Dataset: bali-3 (GitHub, realtechsupport/c-plus-r). Classes: aroid, cacao, passiflora.

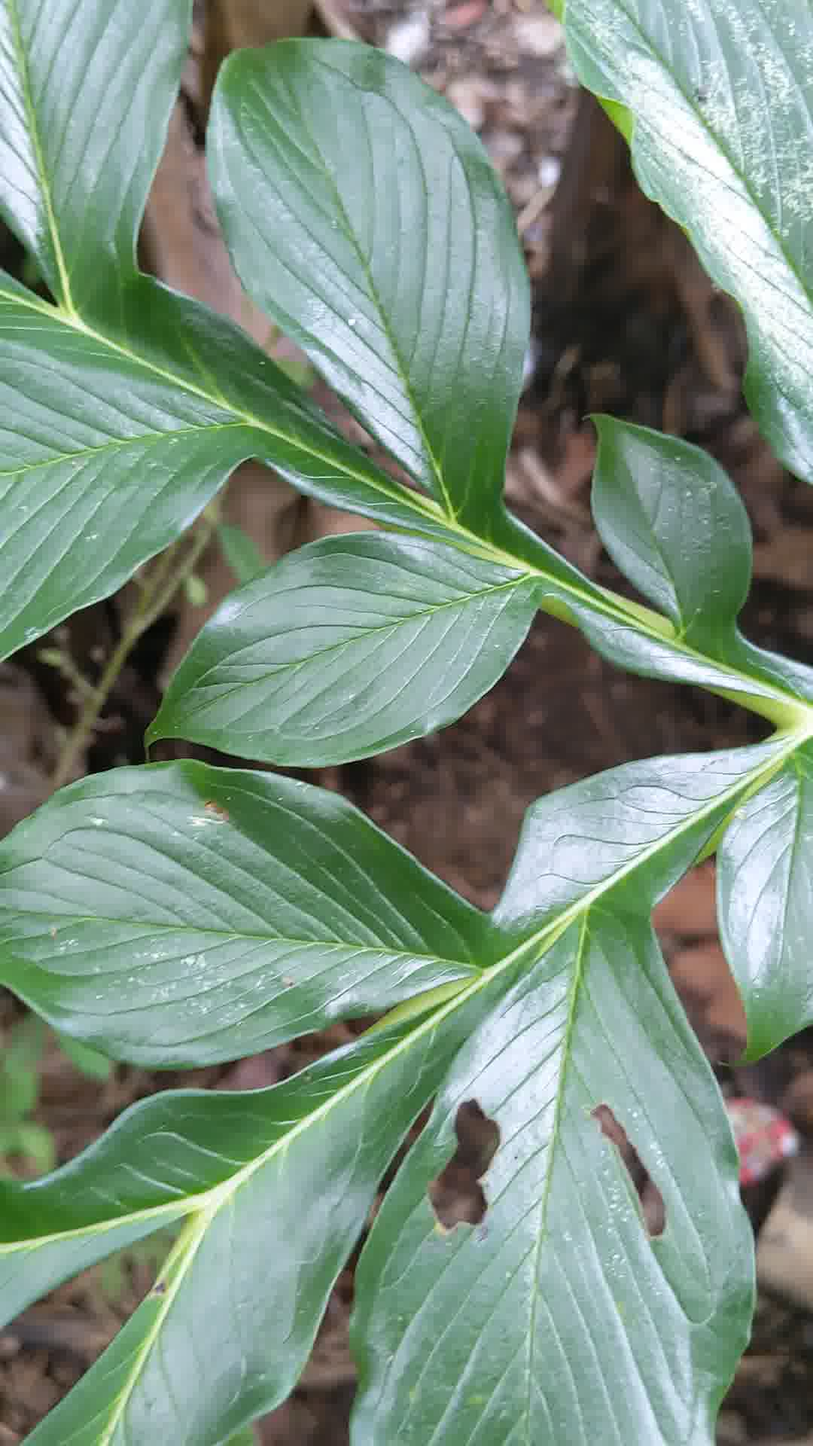
Label: aroid

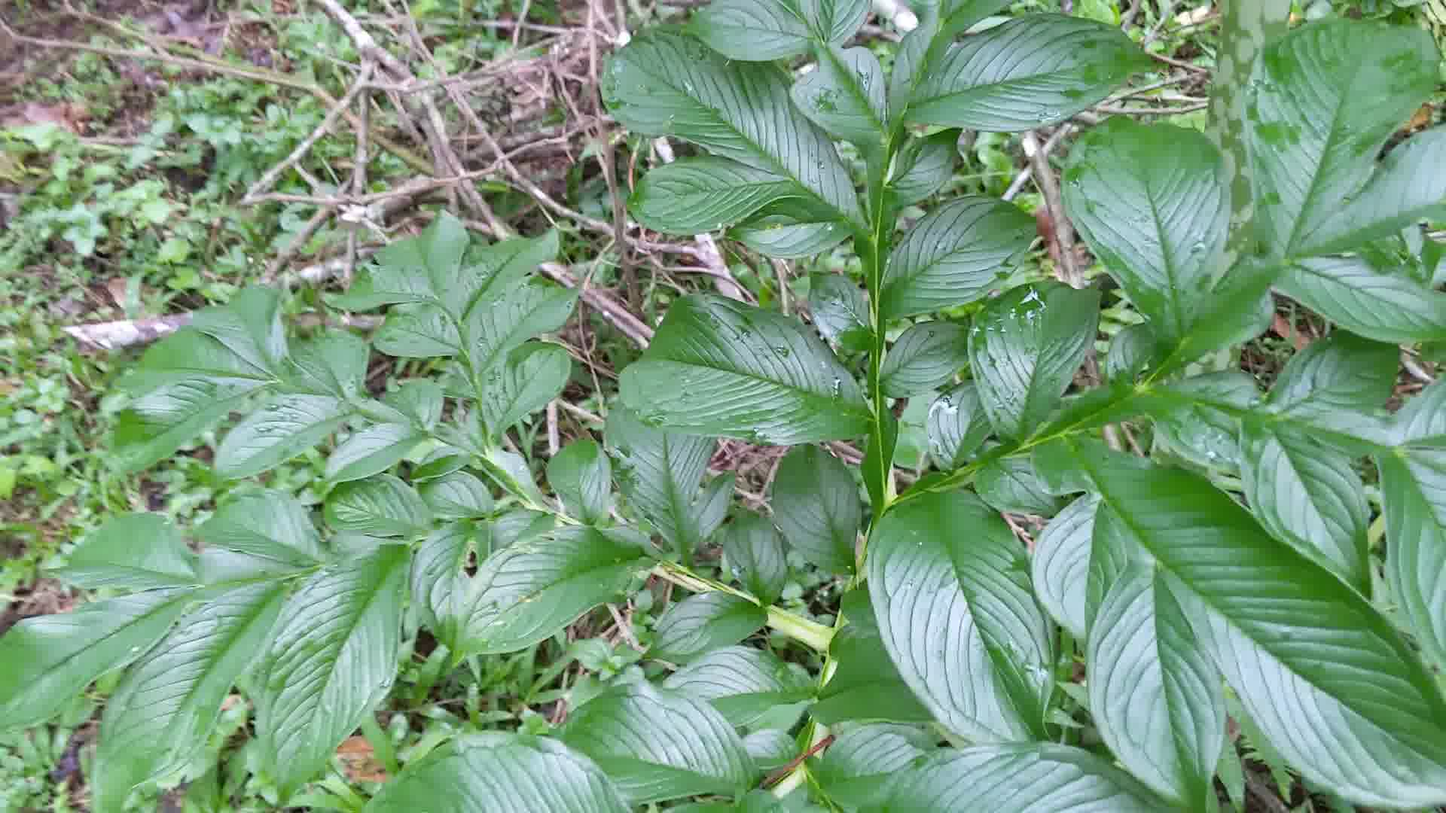
Label: aroid

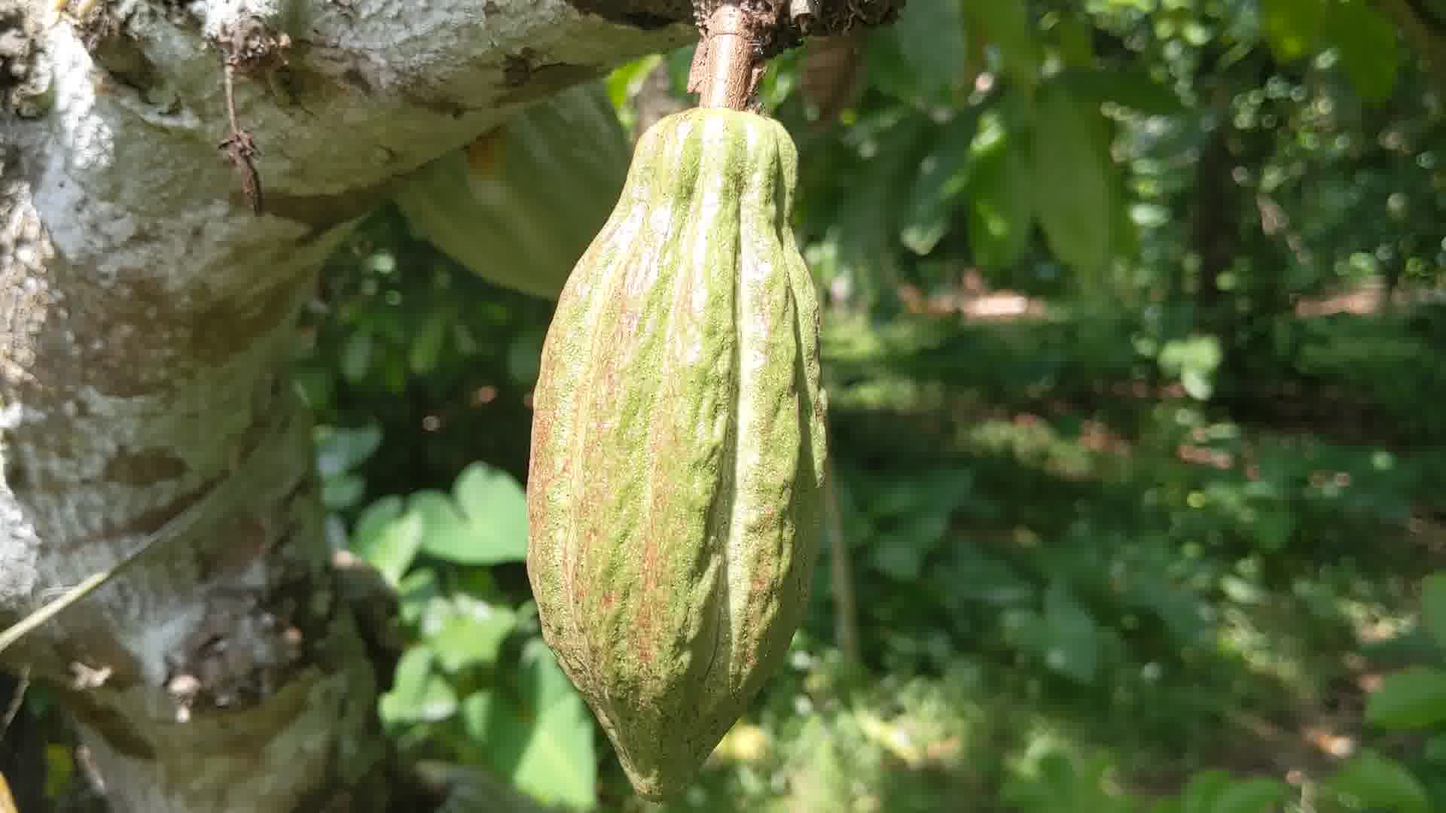
Label: cacao

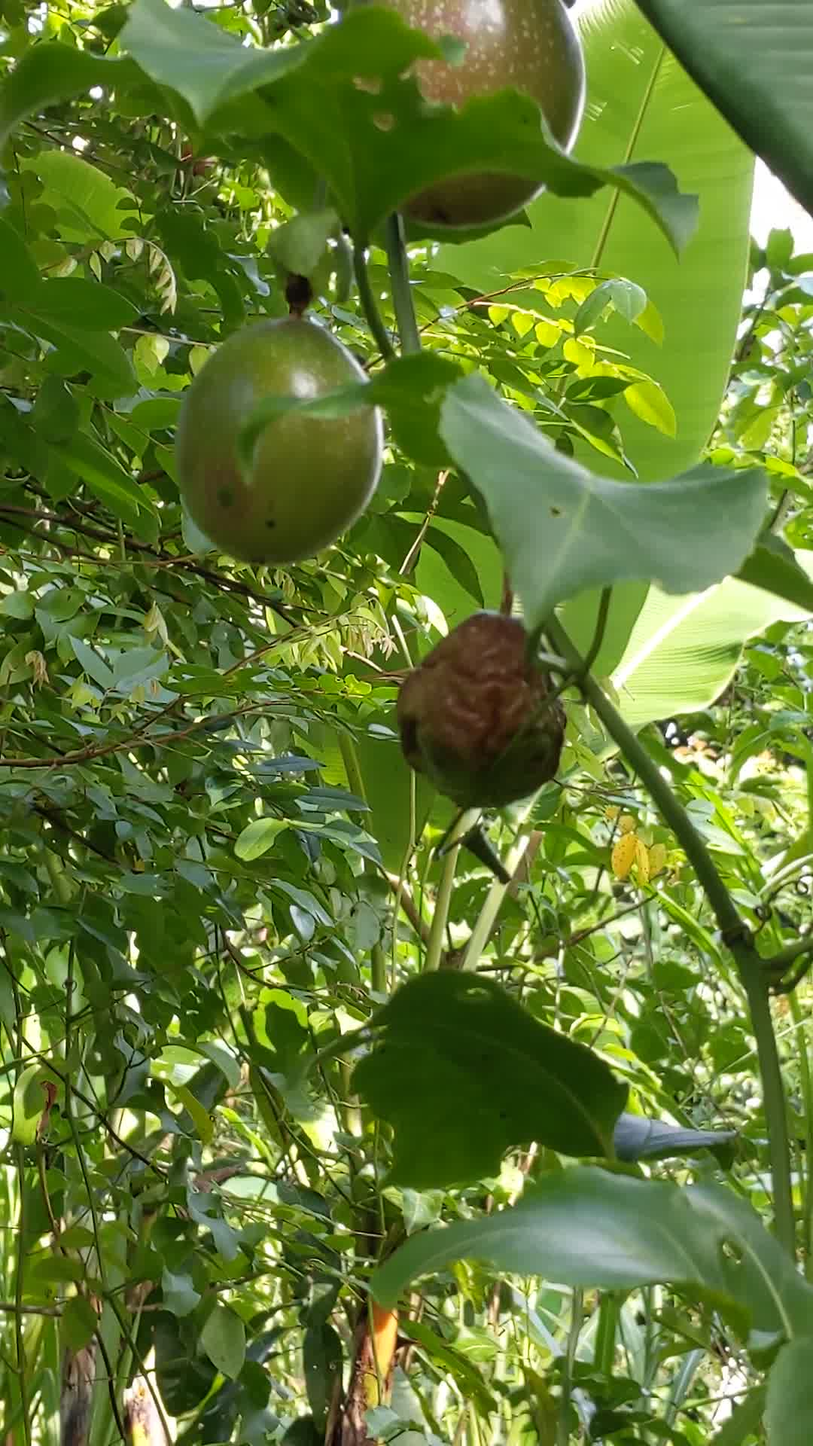
Label: passiflora

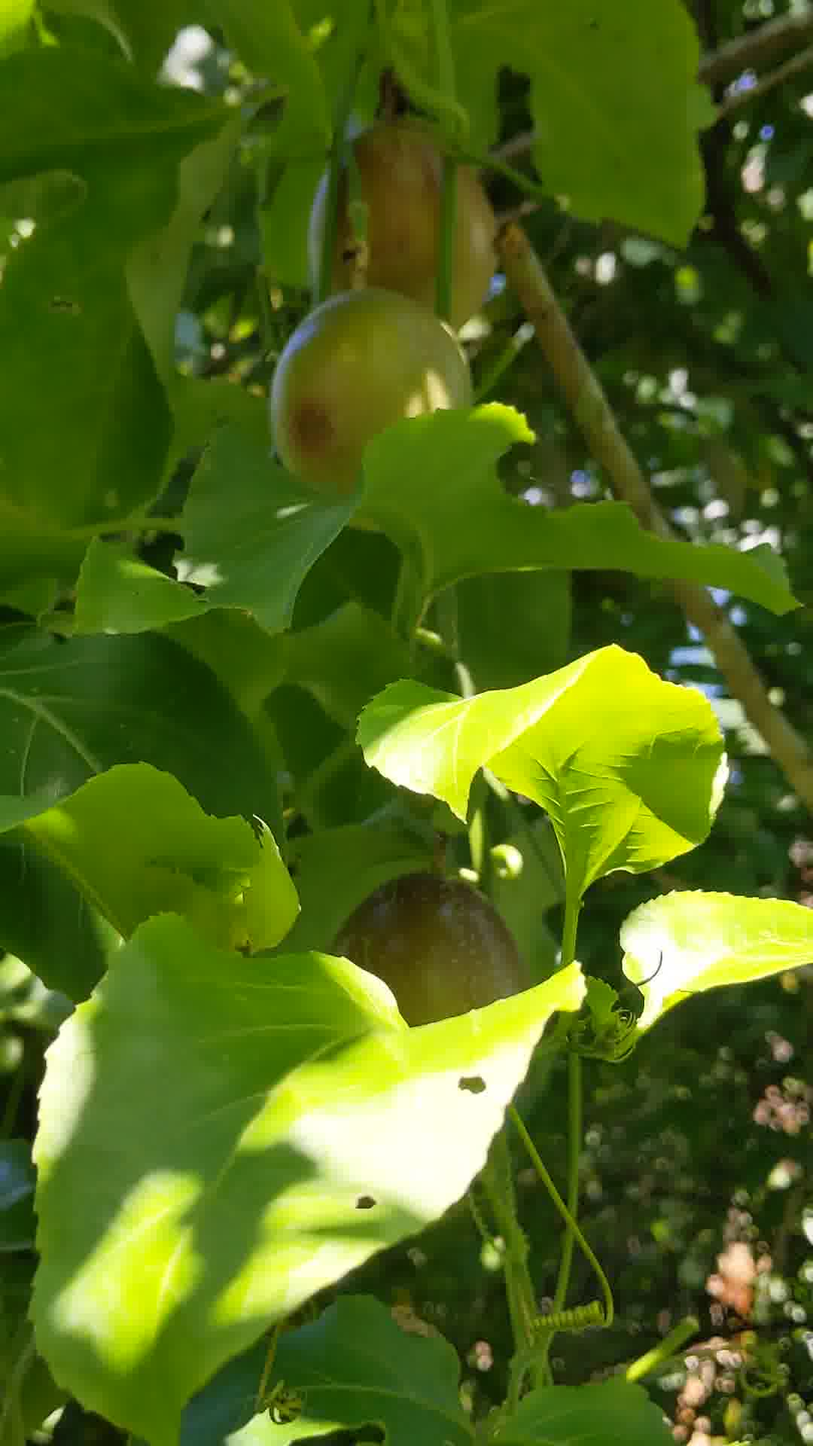
Label: passiflora

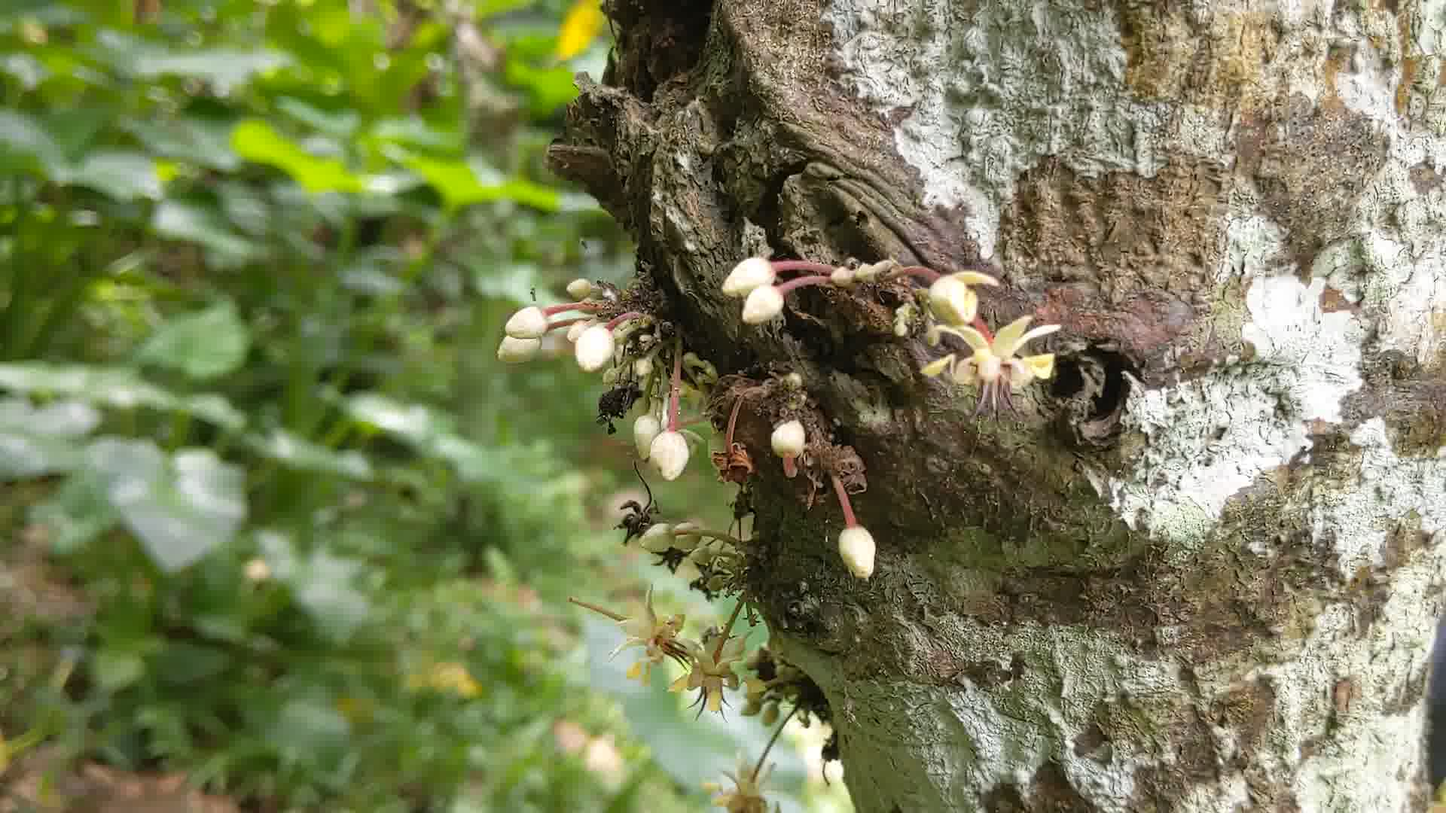
Label: cacao
